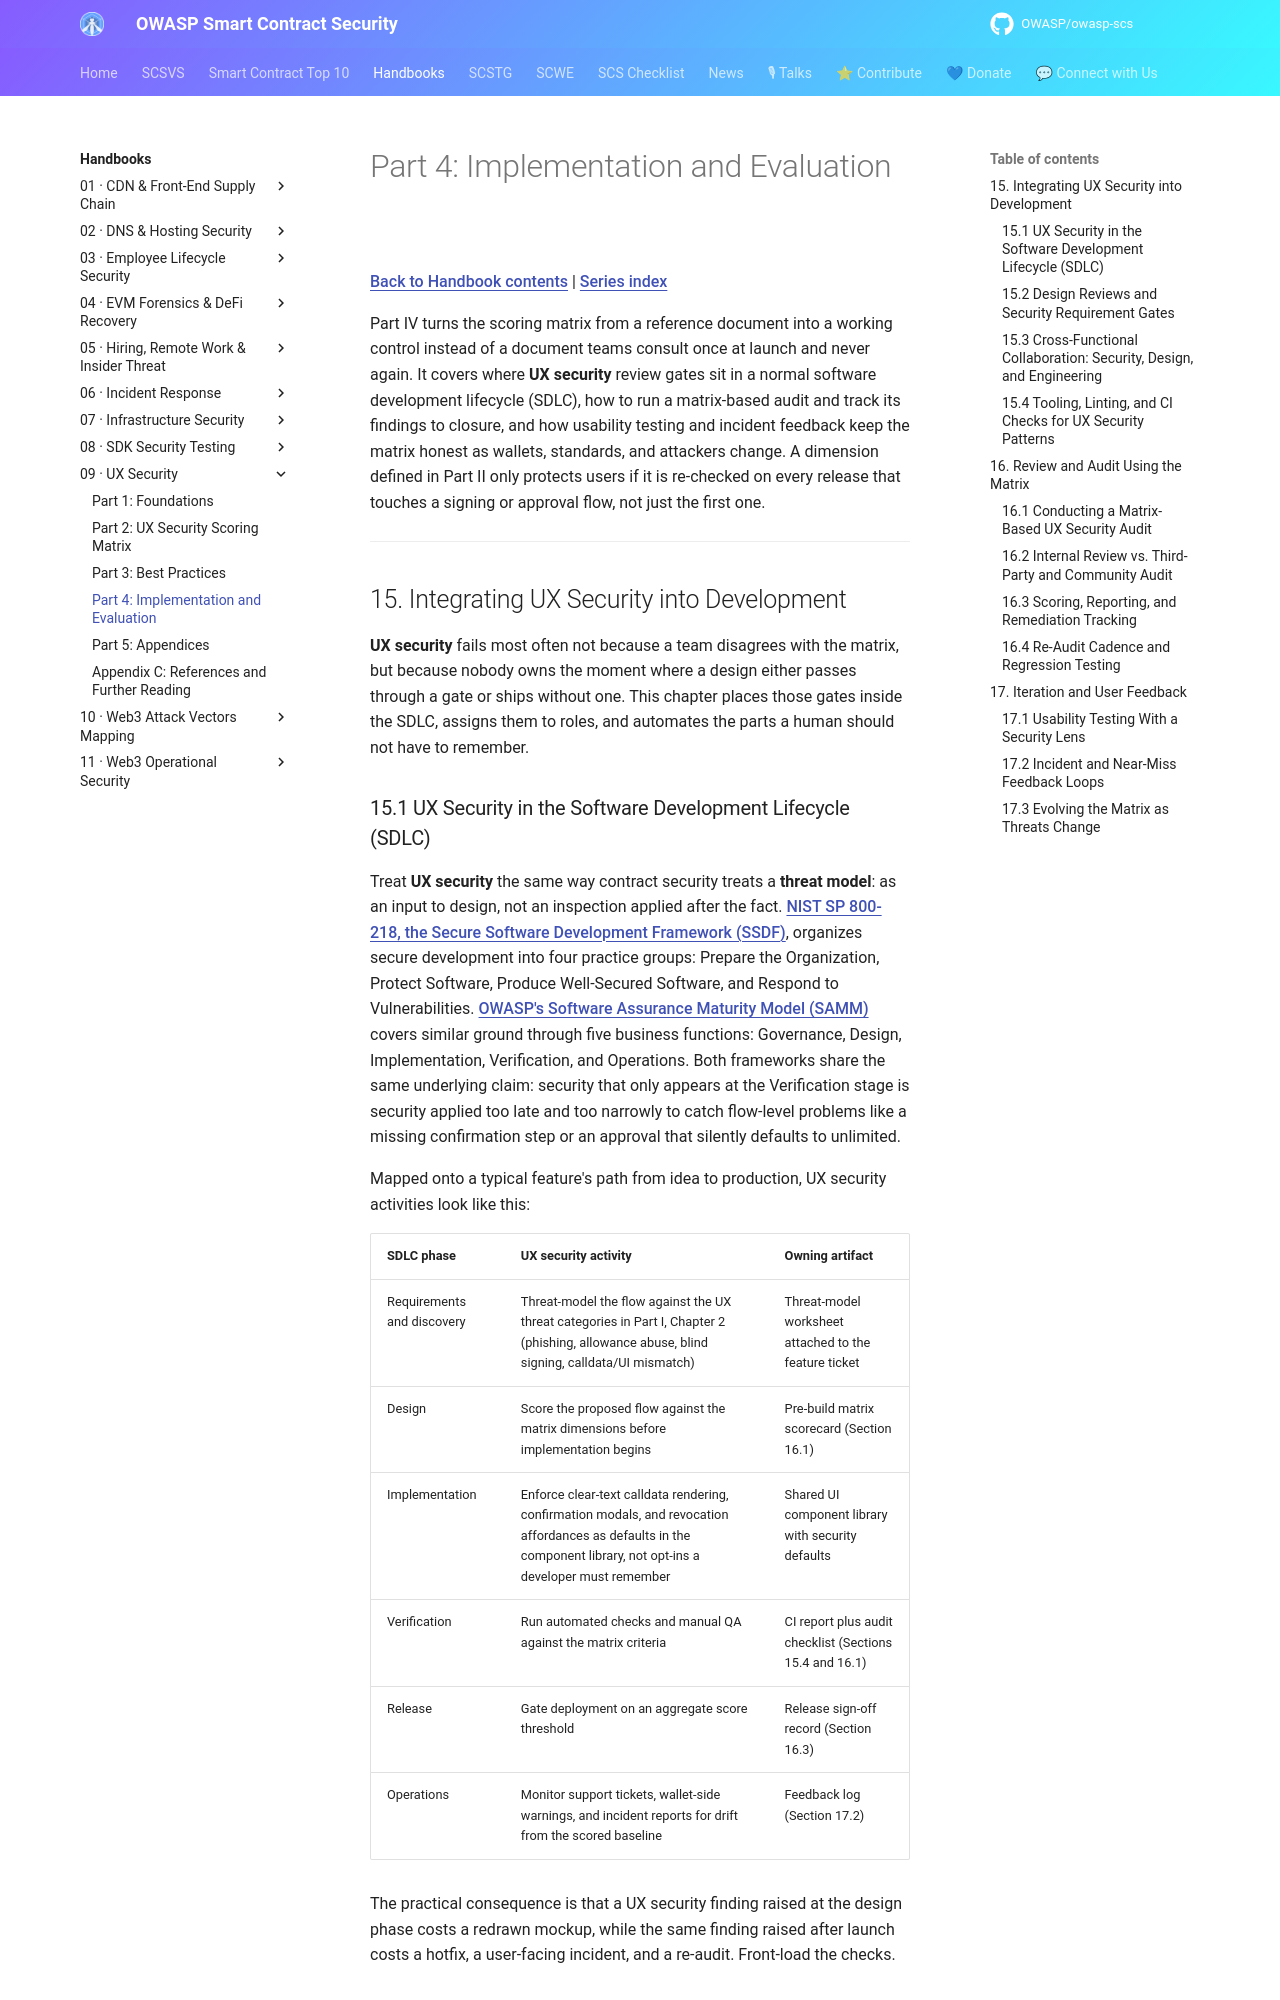

repository: OWASP/owasp-scs · page: handbooks/09-ux-security/part4-implementation-and-evaluation/index.html · generator: mkdocs

# Part 4: Implementation and Evaluation

[Back to Handbook contents](index.md) | [Series index](../index.md)

Part IV turns the scoring matrix from a reference document into a working control instead of a document teams consult once at launch and never again. It covers where **UX security** review gates sit in a normal software development lifecycle (SDLC), how to run a matrix-based audit and track its findings to closure, and how usability testing and incident feedback keep the matrix honest as wallets, standards, and attackers change. A dimension defined in Part II only protects users if it is re-checked on every release that touches a signing or approval flow, not just the first one.

---

## 15. Integrating UX Security into Development

**UX security** fails most often not because a team disagrees with the matrix, but because nobody owns the moment where a design either passes through a gate or ships without one. This chapter places those gates inside the SDLC, assigns them to roles, and automates the parts a human should not have to remember.

### 15.1 UX Security in the Software Development Lifecycle (SDLC)

Treat **UX security** the same way contract security treats a **threat model**: as an input to design, not an inspection applied after the fact. [NIST SP 800-218, the Secure Software Development Framework (SSDF)](https://csrc.nist.gov/pubs/sp/800/218/final), organizes secure development into four practice groups: Prepare the Organization, Protect Software, Produce Well-Secured Software, and Respond to Vulnerabilities. [OWASP's Software Assurance Maturity Model (SAMM)](https://owaspsamm.org/model/) covers similar ground through five business functions: Governance, Design, Implementation, Verification, and Operations. Both frameworks share the same underlying claim: security that only appears at the Verification stage is security applied too late and too narrowly to catch flow-level problems like a missing confirmation step or an approval that silently defaults to unlimited.

Mapped onto a typical feature's path from idea to production, UX security activities look like this:

| SDLC phase | UX security activity | Owning artifact |
|---|---|---|
| Requirements and discovery | Threat-model the flow against the UX threat categories in Part I, Chapter 2 (phishing, allowance abuse, blind signing, calldata/UI mismatch) | Threat-model worksheet attached to the feature ticket |
| Design | Score the proposed flow against the matrix dimensions before implementation begins | Pre-build matrix scorecard (Section 16.1) |
| Implementation | Enforce clear-text calldata rendering, confirmation modals, and revocation affordances as defaults in the component library, not opt-ins a developer must remember | Shared UI component library with security defaults |
| Verification | Run automated checks and manual QA against the matrix criteria | CI report plus audit checklist (Sections 15.4 and 16.1) |
| Release | Gate deployment on an aggregate score threshold | Release sign-off record (Section 16.3) |
| Operations | Monitor support tickets, wallet-side warnings, and incident reports for drift from the scored baseline | Feedback log (Section 17.2) |

The practical consequence is that a UX security finding raised at the design phase costs a redrawn mockup, while the same finding raised after launch costs a hotfix, a user-facing incident, and a re-audit. Front-load the checks.
